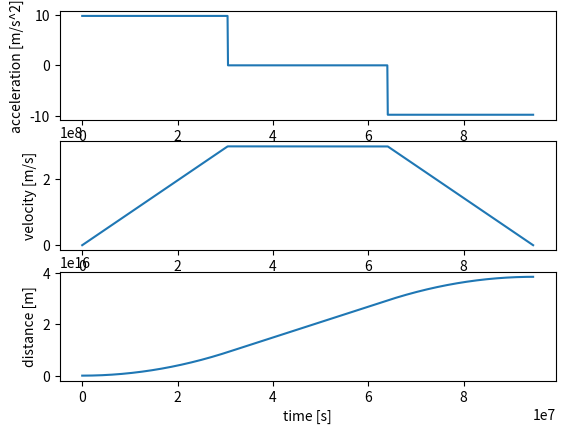
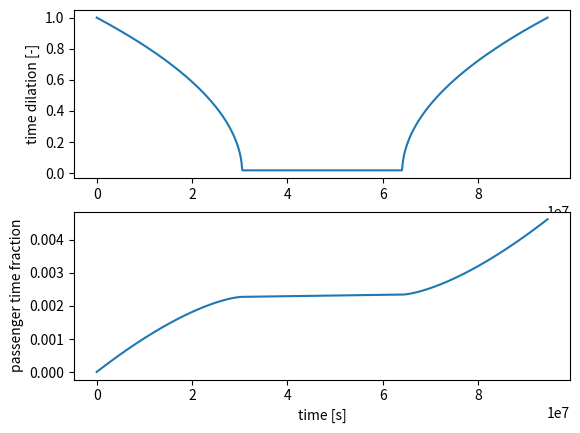

The matplotlib source for these figures, in order:
import numpy as np
import matplotlib.pyplot as plt

# Total "earth" time, one way
t_t = 3*365*24*3600
# Maximum velocity
v_max = 3e8*.999
# Acceleration 
a = 9.82

# Speed of light
c = 299792458
# time to accelerate/deccelerate
t_a = v_max/a
t_a = np.min((t_a, t_t/2))

def acc(t):
    out = np.ones_like(t)
    out[t>t_a] = 0
    out[t>(t_t-t_a)] = -1 
    out[t<0] = 0
    out[t>t_t]=0
    return a*out 

def vel(t):
    out = t_a*np.ones_like(t)
    out[t<t_a] = t[t<t_a]
    out[t>(t_t-t_a)] = t_t - t[t>(t_t-t_a)]
    out[t<0] = 0
    out[t>t_t]=0
    return a*out

def pos(t):
    p1 = t_a**2
    p2 = p1 + 2*t_a*(t_t-2*t_a)
    out = np.zeros_like(t)
    out[t<=t_a] = np.multiply(t[t<=t_a],t[t<=t_a])
    out[t>t_a] = p1 + t_a*2*(t[t>t_a]-t_a)
    ind = t>(t_t-t_a)
    out[ind] = p2 +p1 - np.flip(np.multiply(t[ind]-t_t+t_a,t[ind]-t_t+t_a))
    out[t<0] = 0
    out[t>t_t]=0
    return a*out

#https://en.wikipedia.org/wiki/Time_dilation
def time_dilation(t):
    period = 1/(t[1]-t[0])
    return period*np.cumsum(np.sqrt(1-vel(t)/c))
    
t = np.linspace(0., t_t, 1000, endpoint=True)
plt.subplot(3,1,1).plot(t, acc(t))
plt.ylabel('acceleration [m/s^2]')
plt.subplot(3,1,2).plot(t, vel(t))
plt.ylabel('velocity [m/s]')
plt.subplot(3,1,3).plot(t, pos(t))
plt.ylabel('distance [m]')
plt.xlabel('time [s]')
print(a*t_t/2)

plt.figure()

plt.subplot(2,1,1).plot(t, np.sqrt(1-vel(t)/c))
plt.ylabel('time dilation [-]')

plt.subplot(2,1,2).plot(t, time_dilation(t))
plt.ylabel('passenger time fraction')
plt.xlabel('time [s]')
    
